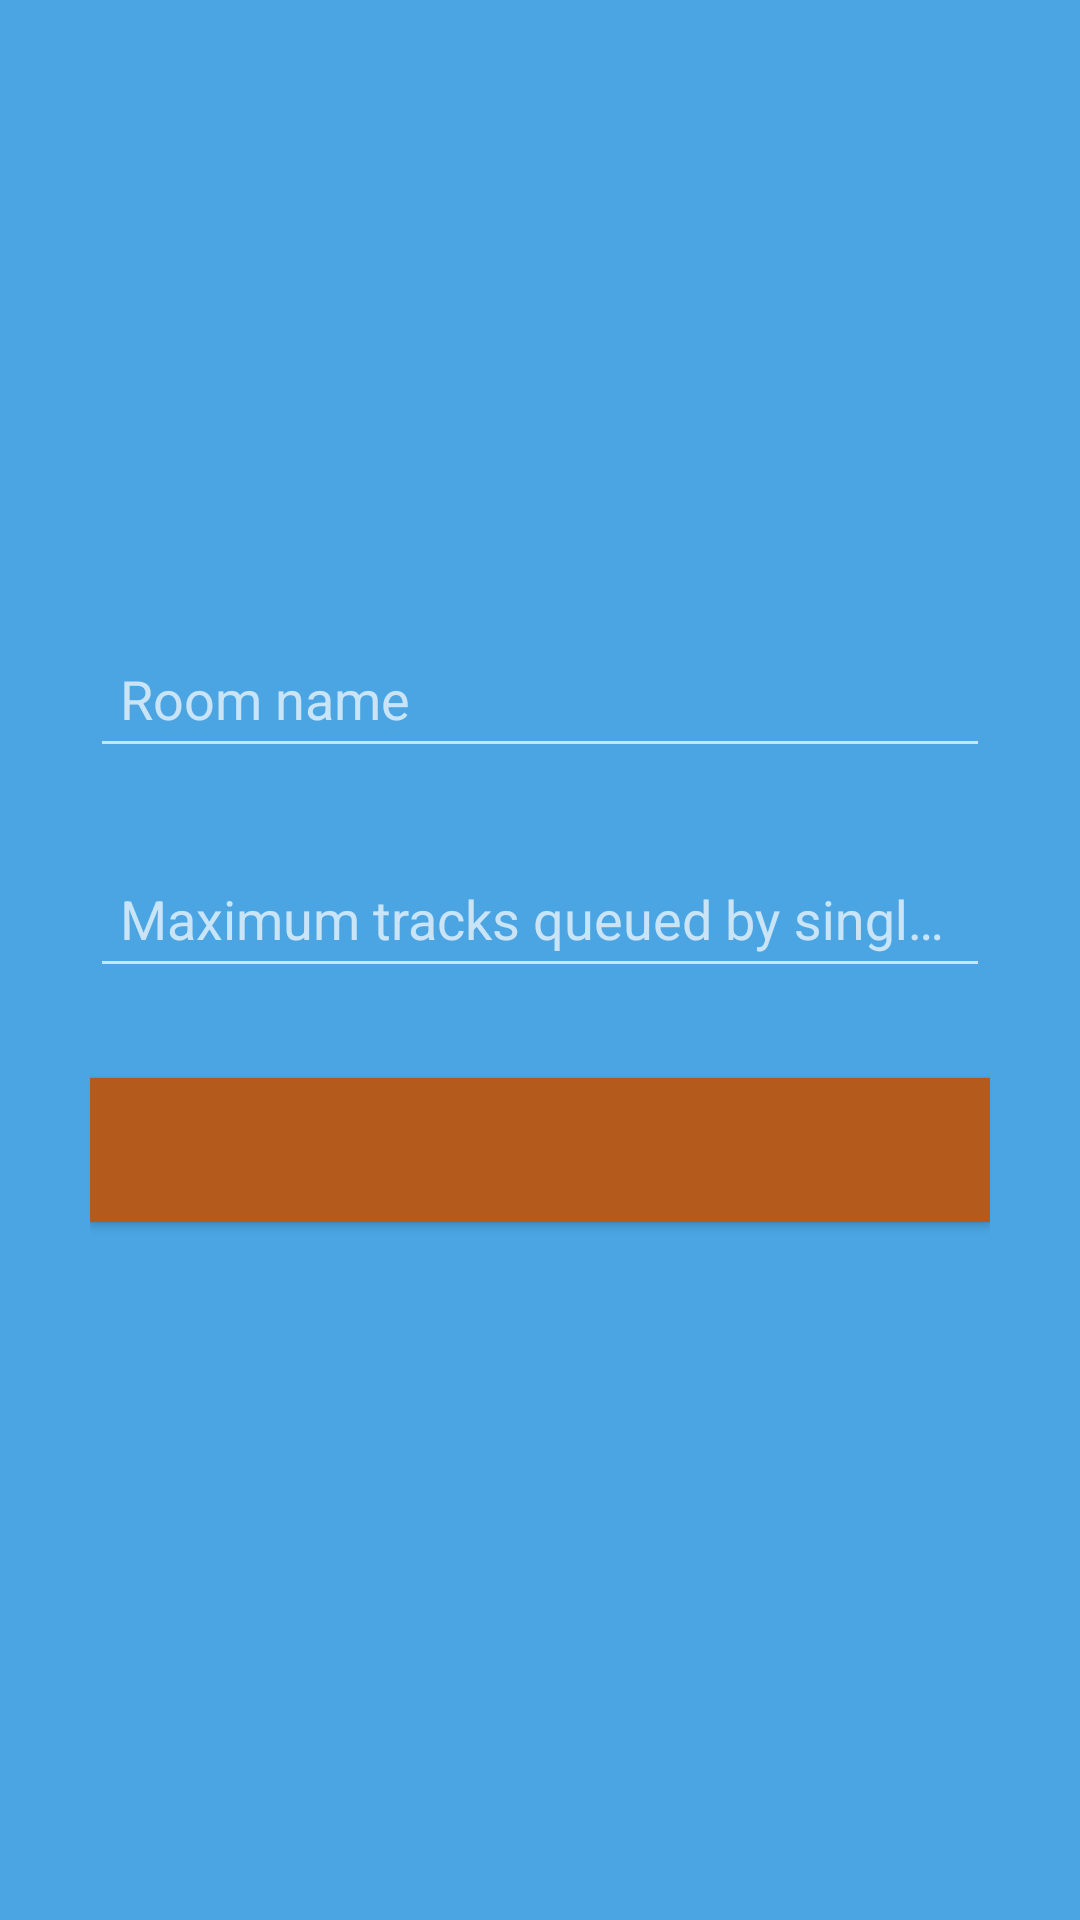

Here is an Android app screen rendered from its layout file. Give the layout XML and the strings, colors and styles it references.
<!-- AndroidManifest.xml: application theme AppTheme -->
<!-- res/layout/activity_room_create_or_update.xml -->
<?xml version="1.0" encoding="utf-8"?>
<LinearLayout xmlns:android="http://schemas.android.com/apk/res/android"
    xmlns:app="http://schemas.android.com/apk/res-auto"
    android:layout_width="fill_parent"
    android:layout_height="fill_parent"
    android:background="@color/colorAccent"
    android:gravity="center"
    android:padding="10dp">

    <LinearLayout
        android:layout_width="fill_parent"
        android:layout_height="wrap_content"
        android:layout_gravity="center"
        android:focusableInTouchMode="true"
        android:orientation="vertical"
        android:paddingLeft="20dp"
        android:paddingRight="20dp">

        <com.google.android.material.textfield.TextInputLayout
            android:layout_width="fill_parent"
            android:layout_height="wrap_content"
            android:layout_marginTop="8dp"
            app:hintTextAppearance="@style/TextInputLayout.HintTextAppearance">

            <EditText
                android:id="@+id/name_et"
                android:layout_width="fill_parent"
                android:layout_height="wrap_content"
                android:layout_marginBottom="10dp"
                android:hint="@string/room_name"
                android:importantForAutofill="no"
                android:inputType="textCapWords"
                android:padding="10dp"
                android:singleLine="true" />

        </com.google.android.material.textfield.TextInputLayout>

        <com.google.android.material.textfield.TextInputLayout
            android:layout_width="fill_parent"
            android:layout_height="wrap_content"
            android:layout_marginTop="8dp"
            app:hintTextAppearance="@style/TextInputLayout.HintTextAppearance">

            <EditText
                android:id="@+id/user_queued_tracks_limit_et"
                android:layout_width="fill_parent"
                android:layout_height="wrap_content"
                android:layout_marginBottom="10dp"
                android:hint="@string/user_queued_tracks_limit"
                android:importantForAutofill="no"
                android:inputType="number"
                android:padding="10dp"
                android:singleLine="true" />

        </com.google.android.material.textfield.TextInputLayout>

        <Button
            android:id="@+id/submit_btn"
            android:layout_width="fill_parent"
            android:layout_height="wrap_content"
            android:layout_marginTop="20dip"
            android:background="@color/colorIco"
            android:onClick="onSubmit" />

        <ImageView
            android:layout_width="fill_parent"
            android:layout_height="wrap_content"
            android:layout_marginTop="40dip"
            android:contentDescription="@string/app_name"
            app:srcCompat="@mipmap/ic_launcher" />

    </LinearLayout>

</LinearLayout>
<!-- resources referenced by this layout -->
<resources>
  <color name="colorAccent">#4ba5e3</color>
  <color name="colorIco">#b45a1c</color>
  <!-- mipmap ic_launcher: png bitmap (mipmap-hdpi, 2774 bytes) -->
  <string name="app_name">MusiQueue</string>
  <string name="room_name">Room name</string>
  <string name="user_queued_tracks_limit">Maximum tracks queued by single user (optional)</string>
  <style name="TextInputLayout.HintTextAppearance" parent="@android:style/TextAppearance">
          <item name="android:textSize">12sp</item>
      </style>
  <style name="AppTheme" parent="Theme.AppCompat">
          
          <item name="colorPrimary">@color/colorPrimary</item>
          <item name="colorPrimaryDark">@color/colorPrimaryDark</item>
          <item name="colorAccent">@color/colorAccent</item>
          <item name="windowActionBar">false</item>
          <item name="windowNoTitle">true</item>
      </style>
  <color name="colorPrimary">#202124</color>
  <color name="colorPrimaryDark">#121212</color>
</resources>
